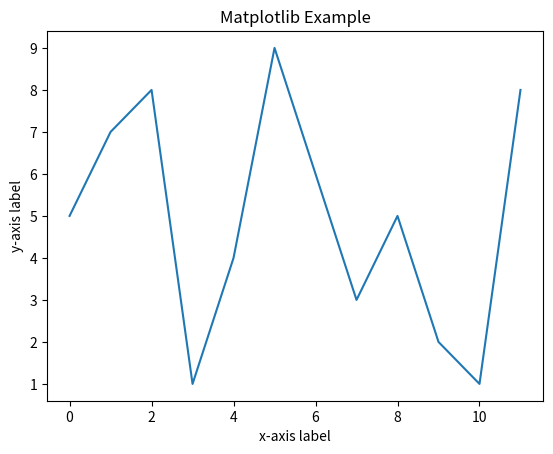

Write Python code to recreate this figure.
import matplotlib.pyplot as plt
 
# data for plotting
x = [0, 1, 2, 3, 4, 5, 6, 7, 8, 9, 10, 11]
y = [5, 7, 8, 1, 4, 9, 6, 3, 5, 2, 1, 8]
 
plt.plot(x, y)
 
plt.xlabel('x-axis label')
plt.ylabel('y-axis label')
plt.title('Matplotlib Example')
 
plt.savefig("out/output.jpg")